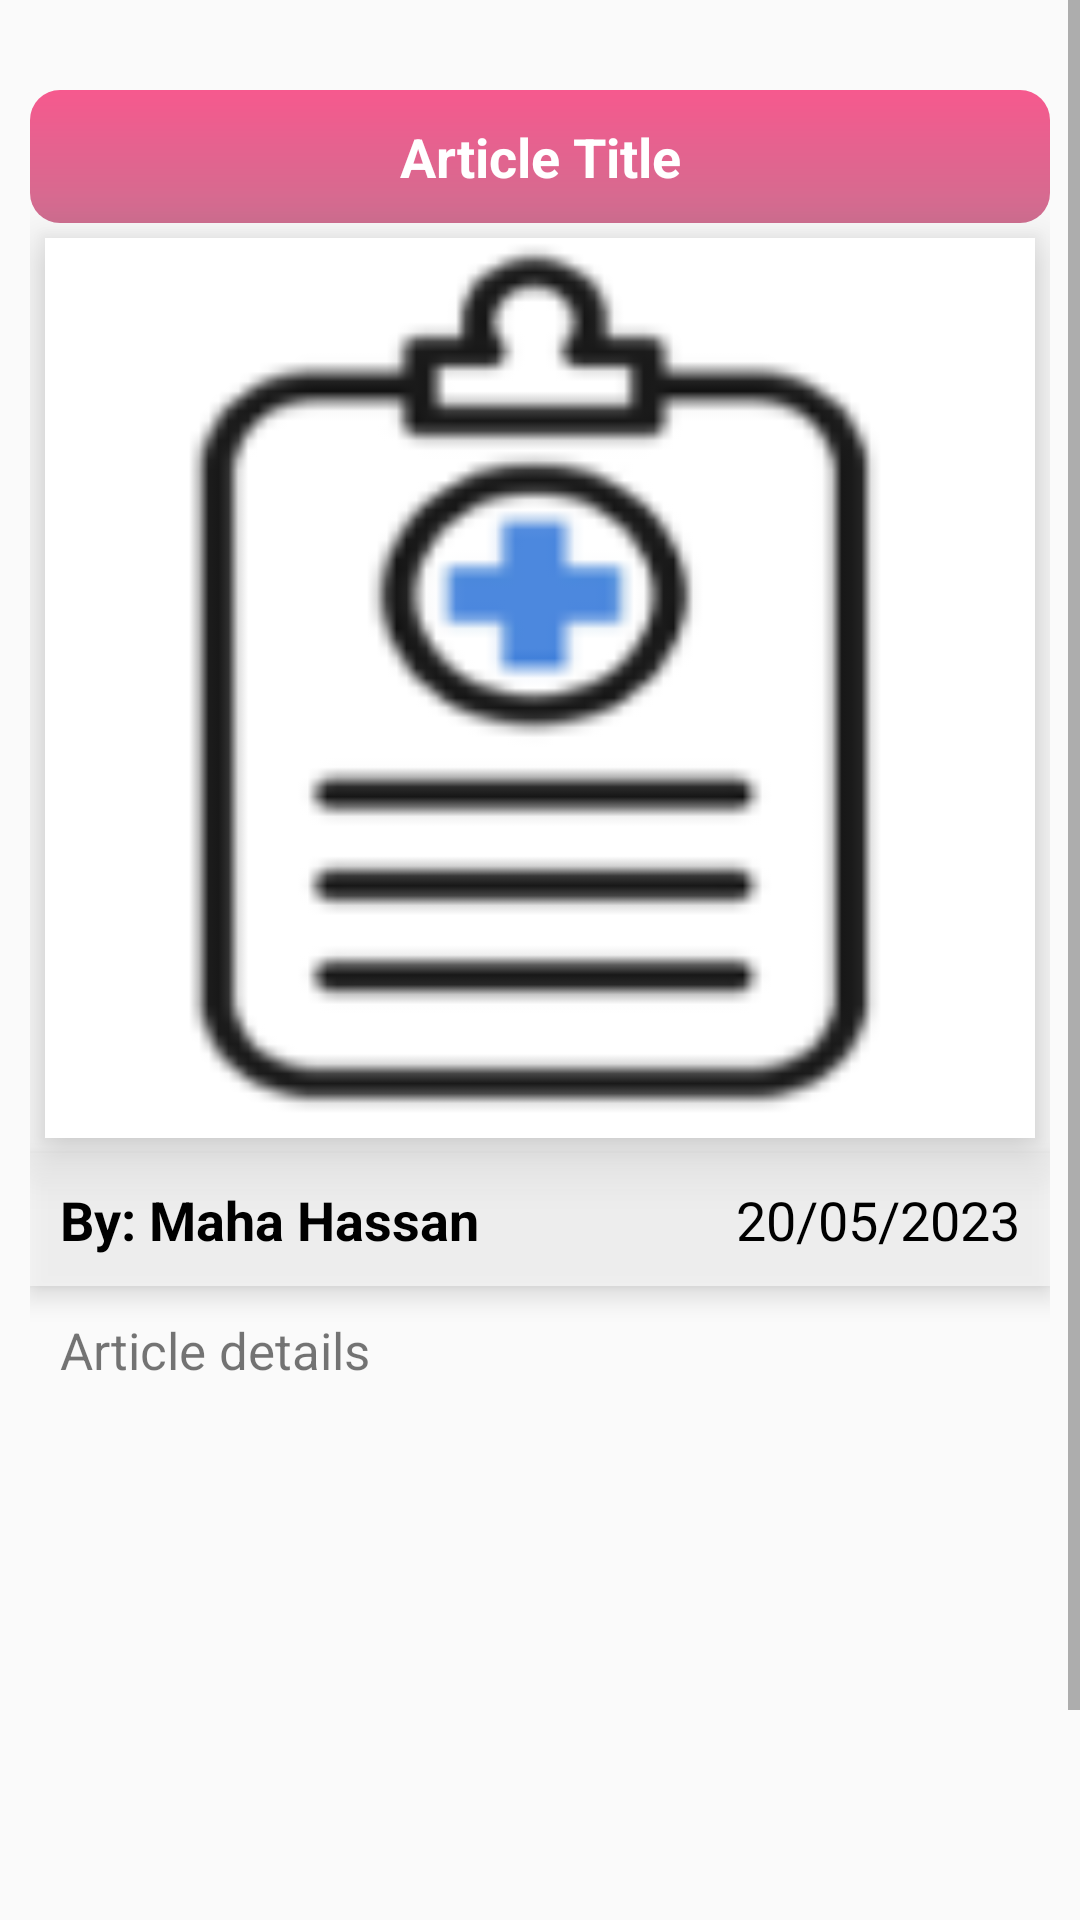

Here is an Android app screen rendered from its layout file. Give the layout XML and the strings, colors and styles it references.
<!-- AndroidManifest.xml: application theme Theme.EmergencyApp -->
<!-- res/layout/activity_article_details.xml -->
<?xml version="1.0" encoding="utf-8"?>
<LinearLayout xmlns:android="http://schemas.android.com/apk/res/android"
    xmlns:app="http://schemas.android.com/apk/res-auto"
    xmlns:tools="http://schemas.android.com/tools"
    android:layout_width="match_parent"
    android:layout_height="match_parent"
    tools:context=".ArticleDetails"
    android:orientation="vertical"
    >
    <ScrollView
        android:layout_width="match_parent"
        android:layout_height="match_parent"
        >
        <LinearLayout
            android:layout_width="match_parent"
            android:layout_height="match_parent"
            android:padding="10dp"
            android:orientation="vertical">


            <TextView
                android:id="@+id/post_title"
                android:layout_width="match_parent"
                android:layout_height="wrap_content"
                android:gravity="center"
                android:padding="10dp"
                android:text="Article Title"
                android:layout_marginTop="20dp"
                android:textColor="#fff"
                android:textSize="18dp"
                android:textStyle="bold"
                android:background="@drawable/gradient_move"/>
            <ImageView
                android:id="@+id/roundedImageView"
                android:layout_width="match_parent"
                android:layout_height="300dp"
                android:scaleType="fitCenter"
                android:src="@drawable/article"
                android:background="@color/white"
                android:layout_margin="5dp"
                android:padding="-5dp"
                android:layout_gravity="center"
                android:elevation="10dp"
                />

            <LinearLayout
                android:layout_width="match_parent"
                android:layout_height="wrap_content"
                android:background="#CDF6F5F5"
                android:elevation="5dp"
                android:orientation="horizontal">
                <TextView
                    android:id="@+id/post_name"
                    android:layout_width="0dp"
                    android:layout_height="wrap_content"
                    android:layout_weight="1"
                    android:text="By: Maha Hassan"
                    android:padding="10dp"
                    android:textStyle="bold"
                    android:textColor="#000"
                    android:textSize="18sp"
                    android:textAlignment="textStart"
                    />
                <TextView
                    android:id="@+id/post_add"
                    android:layout_width="0dp"
                    android:layout_height="wrap_content"
                    android:layout_weight="1"
                    android:text="20/05/2023"
                    android:padding="10dp"
                    android:textColor="#000"
                    android:textSize="18dp"
                    android:textAlignment="textEnd"
                    />
            </LinearLayout>

            <TextView
                android:id="@+id/post_det"
                android:layout_width="match_parent"
                android:layout_height="200dp"
                android:padding="10dp"
                android:text="Article details"
                android:textSize="17dp"
                android:layout_marginBottom="10dp"
                />
            <Button
                android:id="@+id/edit_post"
                android:layout_width="match_parent"
                android:layout_height="50dp"
                android:textAllCaps="false"
                android:textSize="18dp"
                android:padding="10dp"
                android:background="@drawable/gradient_green"
                android:textColor="@color/white"
                android:layout_margin="10dp"
                android:textAlignment="center"
                android:text="Edit"/>
            <LinearLayout
                android:visibility="gone"
                android:layout_width="match_parent"
                android:layout_height="wrap_content"
                android:orientation="vertical">
                <EditText
                    android:id="@+id/post_comm"
                    android:layout_width="match_parent"
                    android:layout_height="wrap_content"
                    android:padding="10dp"
                    android:hint="Type Your comment..."
                    android:lines="3"
                    android:textSize="17dp"
                    android:layout_marginBottom="10dp"
                    android:background="@drawable/empty_line"/>
                <Button
                    android:id="@+id/add_comment"
                    android:layout_width="match_parent"
                    android:layout_height="wrap_content"
                    android:textAllCaps="false"
                    android:textSize="18dp"
                    android:paddingHorizontal="10dp"
                    android:background="@drawable/gradient_blue"
                    android:textColor="@color/white"
                    android:layout_marginHorizontal="10dp"
                    android:drawableLeft="@drawable/add"
                    android:text="Add Your Comment"/>
            </LinearLayout>


            <TextView
                android:visibility="gone"
                android:layout_width="match_parent"
                android:layout_height="wrap_content"
                android:background="@drawable/box_2"
                android:layout_marginTop="10dp"
                android:drawableLeft="@drawable/comments"
                android:gravity="center"
                android:text="Comments"
                android:textAlignment="center"
                android:textSize="18dp"
                android:padding="5dp"
                android:textStyle="bold" />

            <androidx.recyclerview.widget.RecyclerView
                android:visibility="gone"
                android:id="@+id/comment_list"
                android:layout_width="match_parent"
                android:layout_height="match_parent"
                android:scrollbars="vertical" />
        </LinearLayout>

    </ScrollView>

</LinearLayout>
<!-- resources referenced by this layout -->
<resources>
  <!-- drawable add: png bitmap (drawable, 1266 bytes) -->
  <!-- drawable article: png bitmap (drawable, 4441 bytes) -->
  <!-- drawable box_2 (drawable) -->
  <?xml version="1.0" encoding="utf-8"?>
  <shape xmlns:android="http://schemas.android.com/apk/res/android">
      <gradient
          android:startColor="#fff"
          android:endColor="#C5C3C2"
          android:angle="90" />
  
  
      <stroke
          android:color="#FADEC2"
          android:width="1dp">
      </stroke>
   <corners
  android:radius="10dp"
       />
  </shape>
  <!-- drawable comments: png bitmap (drawable, 2976 bytes) -->
  <!-- drawable gradient_green (drawable) -->
  <?xml version="1.0" encoding="utf-8"?>
  <shape xmlns:android="http://schemas.android.com/apk/res/android"
      android:shape="rectangle">
      <gradient
          android:startColor="#98E8F3"
          android:endColor="#009688"
          android:angle="270" />
      <corners
          android:radius="10dp"
          />
  </shape>
  <!-- drawable gradient_move (drawable) -->
  <?xml version="1.0" encoding="utf-8"?>
  <shape xmlns:android="http://schemas.android.com/apk/res/android"
      android:shape="rectangle">
      <gradient
          android:startColor="#F6598E"
          android:endColor="#CF6E90"
          android:angle="270" />
      <corners
          android:radius="10dp"
          />
  </shape>
  <style name="Theme.EmergencyApp" parent="Theme.AppCompat.DayNight.NoActionBar">
          
          <item name="colorPrimary">@color/purple_500</item>
          <item name="colorPrimaryVariant">@color/purple_700</item>
          <item name="colorOnPrimary">@color/white</item>
          
          <item name="colorSecondary">@color/teal_200</item>
          <item name="colorSecondaryVariant">@color/teal_700</item>
          <item name="colorOnSecondary">@color/black</item>
          
          <item name="android:statusBarColor">?attr/colorPrimaryVariant</item>
          
      </style>
  <!-- not gathered from this repository: default colours our renderer supplied (Android Studio template values) -->
  <color name="purple_500">#FF6200EE</color>
  <color name="purple_700">#FF3700B3</color>
  <color name="teal_200">#FF03DAC5</color>
  <color name="teal_700">#FF018786</color>
  <color name="black">#FF000000</color>
  <color name="white">#FFFFFFFF</color>
</resources>
